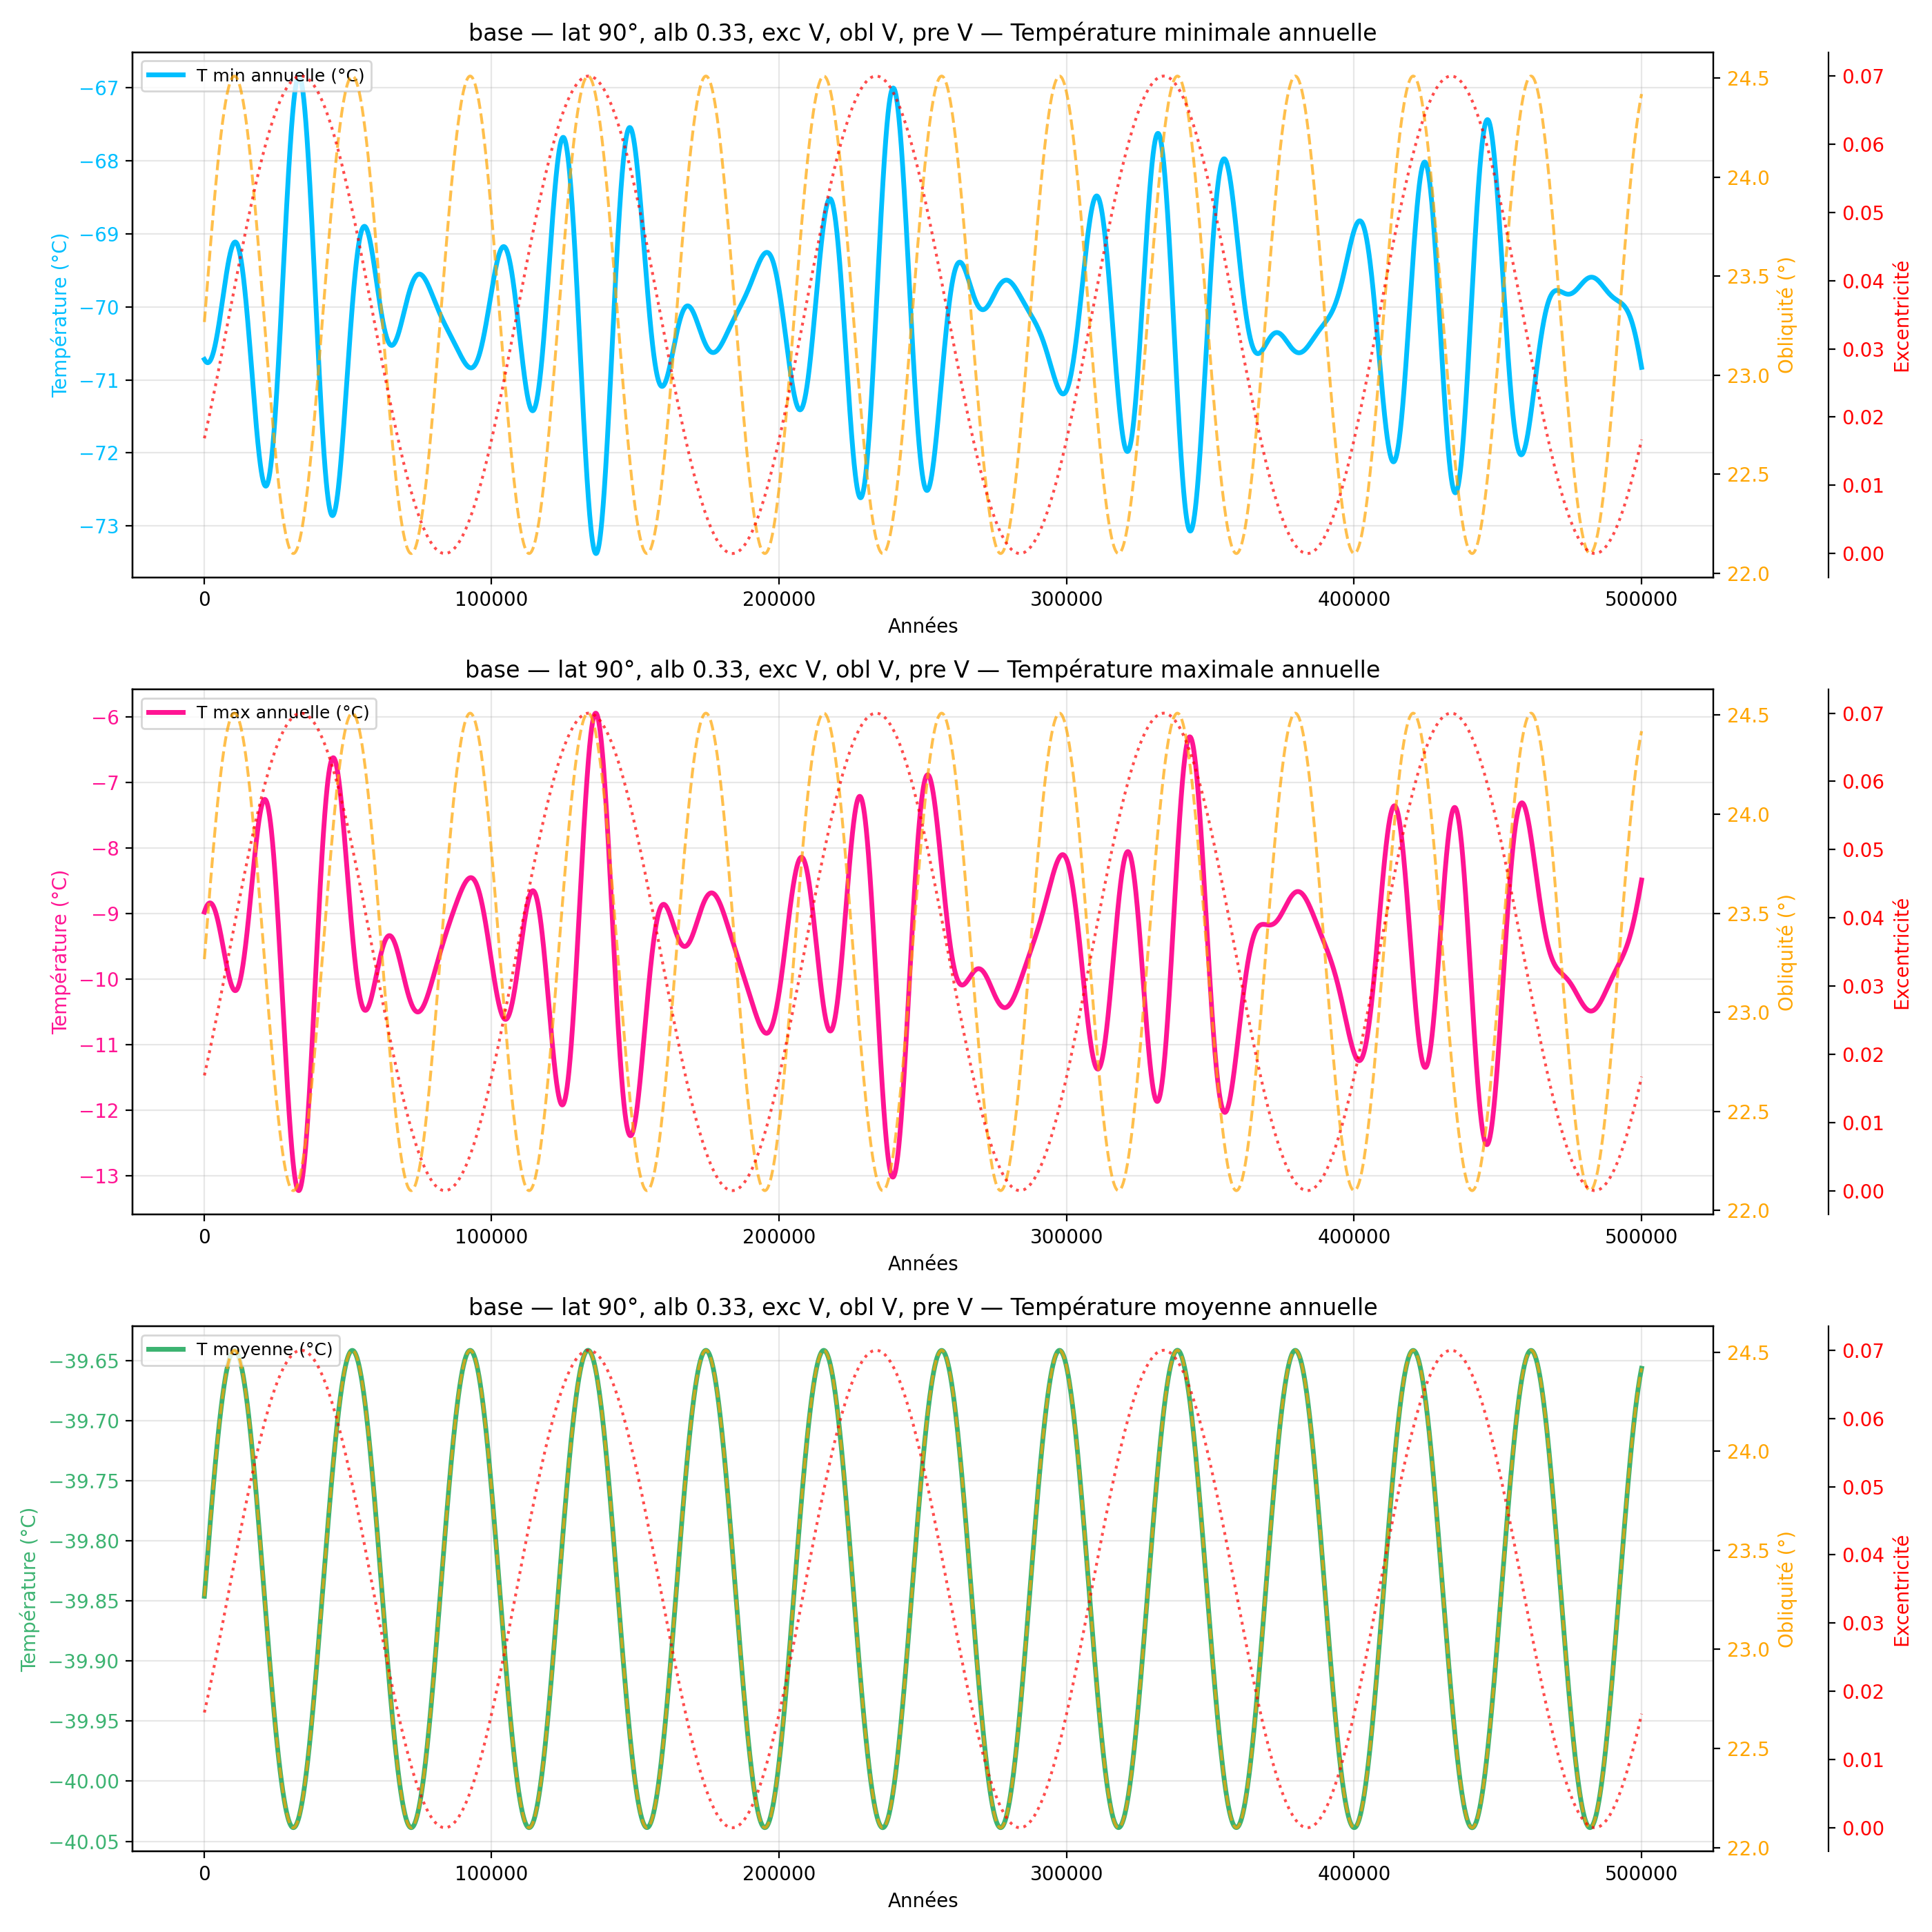

The table this chart was drawn from, first rows:
year, mean_C_degC, max_C_degC, min_C_degC
100, -39.85, -8.973, -70.72
200, -39.84, -8.959, -70.73
300, -39.84, -8.947, -70.73
400, -39.84, -8.934, -70.74
500, -39.83, -8.923, -70.74
600, -39.83, -8.912, -70.75
700, -39.83, -8.902, -70.75
800, -39.82, -8.892, -70.76
900, -39.82, -8.883, -70.76
1000, -39.82, -8.875, -70.76
1100, -39.82, -8.868, -70.76
1200, -39.81, -8.861, -70.76
1300, -39.81, -8.855, -70.76
1400, -39.81, -8.85, -70.76
1500, -39.8, -8.845, -70.76
1600, -39.8, -8.841, -70.76
1700, -39.8, -8.838, -70.76
1800, -39.79, -8.836, -70.75
1900, -39.79, -8.834, -70.75
2000, -39.79, -8.833, -70.74
2100, -39.79, -8.833, -70.74
2200, -39.78, -8.834, -70.73
2300, -39.78, -8.835, -70.72
2400, -39.78, -8.838, -70.72
2500, -39.77, -8.841, -70.71
2600, -39.77, -8.844, -70.7
2700, -39.77, -8.849, -70.69
2800, -39.77, -8.854, -70.68
2900, -39.76, -8.86, -70.67
3000, -39.76, -8.867, -70.65
3100, -39.76, -8.874, -70.64
3200, -39.75, -8.883, -70.63
3300, -39.75, -8.891, -70.61
3400, -39.75, -8.901, -70.6
3500, -39.75, -8.912, -70.58
3600, -39.74, -8.923, -70.57
3700, -39.74, -8.934, -70.55
3800, -39.74, -8.947, -70.53
3900, -39.74, -8.96, -70.51
4000, -39.73, -8.974, -70.49
4100, -39.73, -8.988, -70.47
4200, -39.73, -9.003, -70.45
4300, -39.73, -9.019, -70.43
4400, -39.72, -9.035, -70.41
4500, -39.72, -9.052, -70.39
4600, -39.72, -9.069, -70.37
4700, -39.72, -9.087, -70.35
4800, -39.71, -9.105, -70.32
4900, -39.71, -9.124, -70.3
5000, -39.71, -9.143, -70.27
5100, -39.71, -9.163, -70.25
5200, -39.7, -9.184, -70.23
5300, -39.7, -9.204, -70.2
5400, -39.7, -9.225, -70.18
5500, -39.7, -9.247, -70.15
5600, -39.7, -9.269, -70.12
5700, -39.69, -9.291, -70.1
5800, -39.69, -9.313, -70.07
5900, -39.69, -9.336, -70.04
6000, -39.69, -9.359, -70.02
... 4,940 more rows
